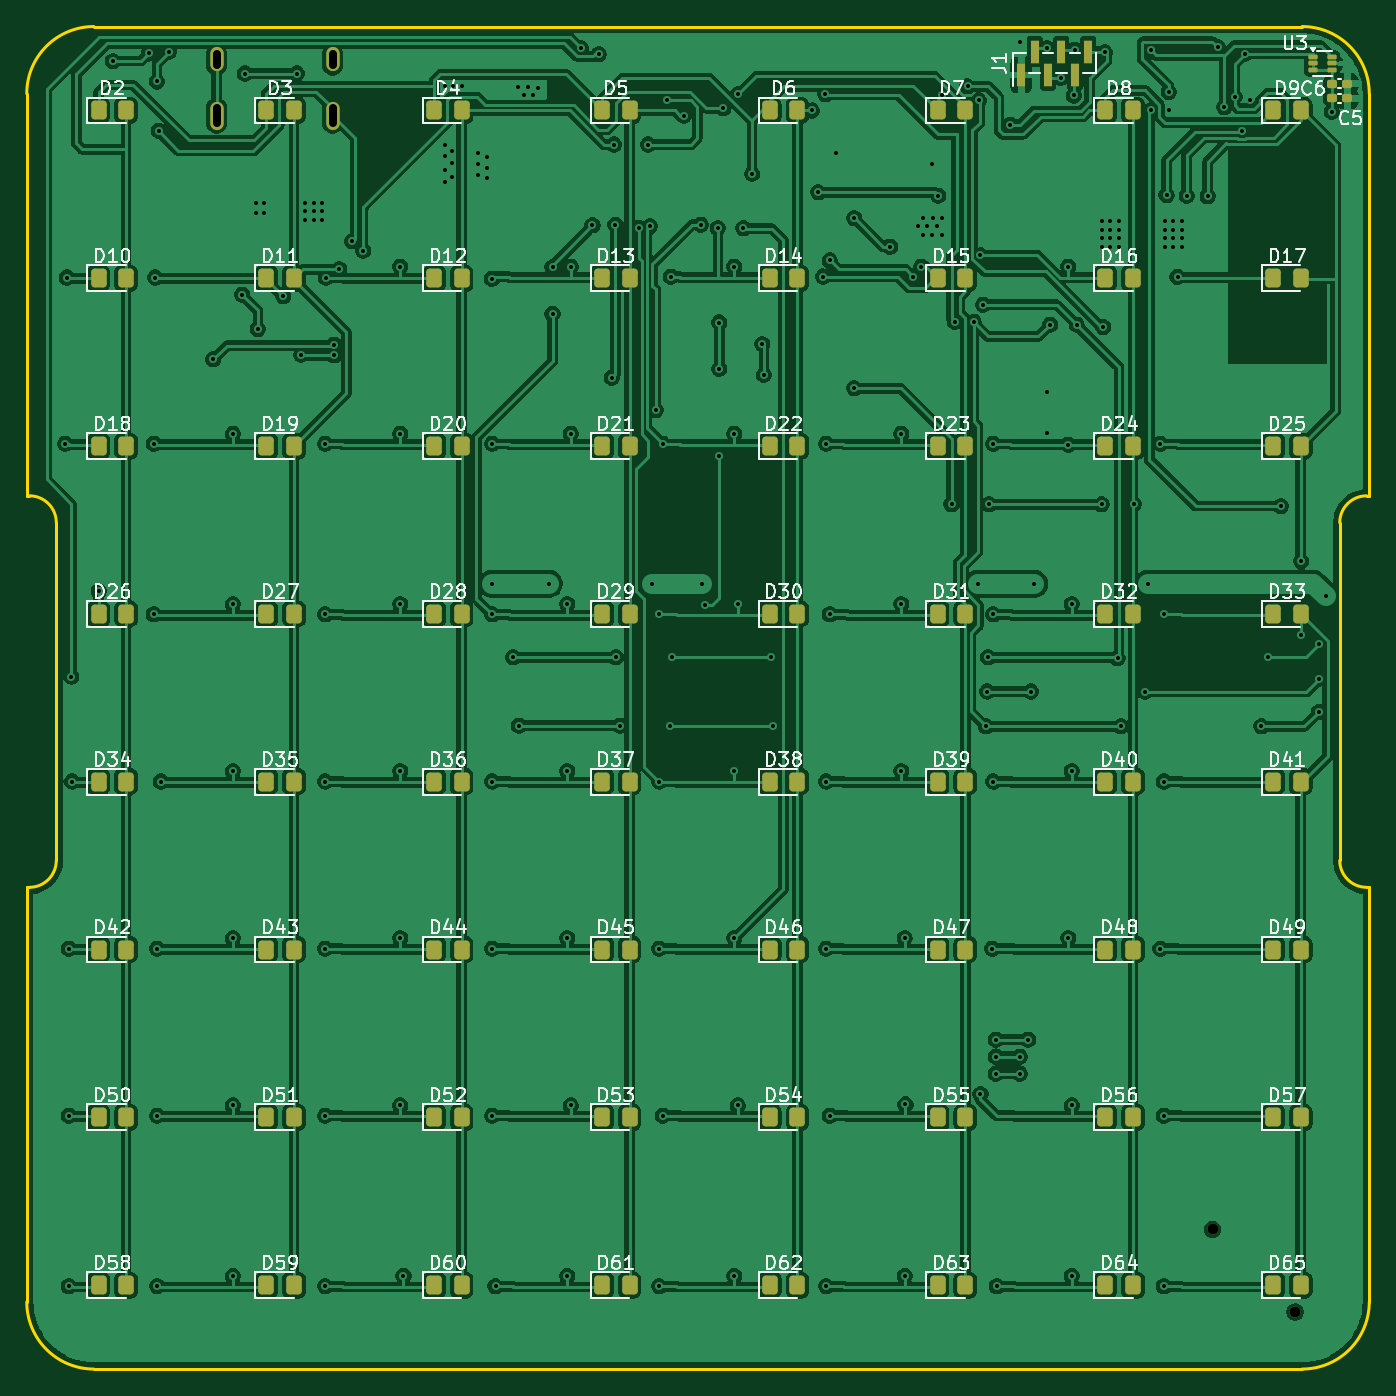
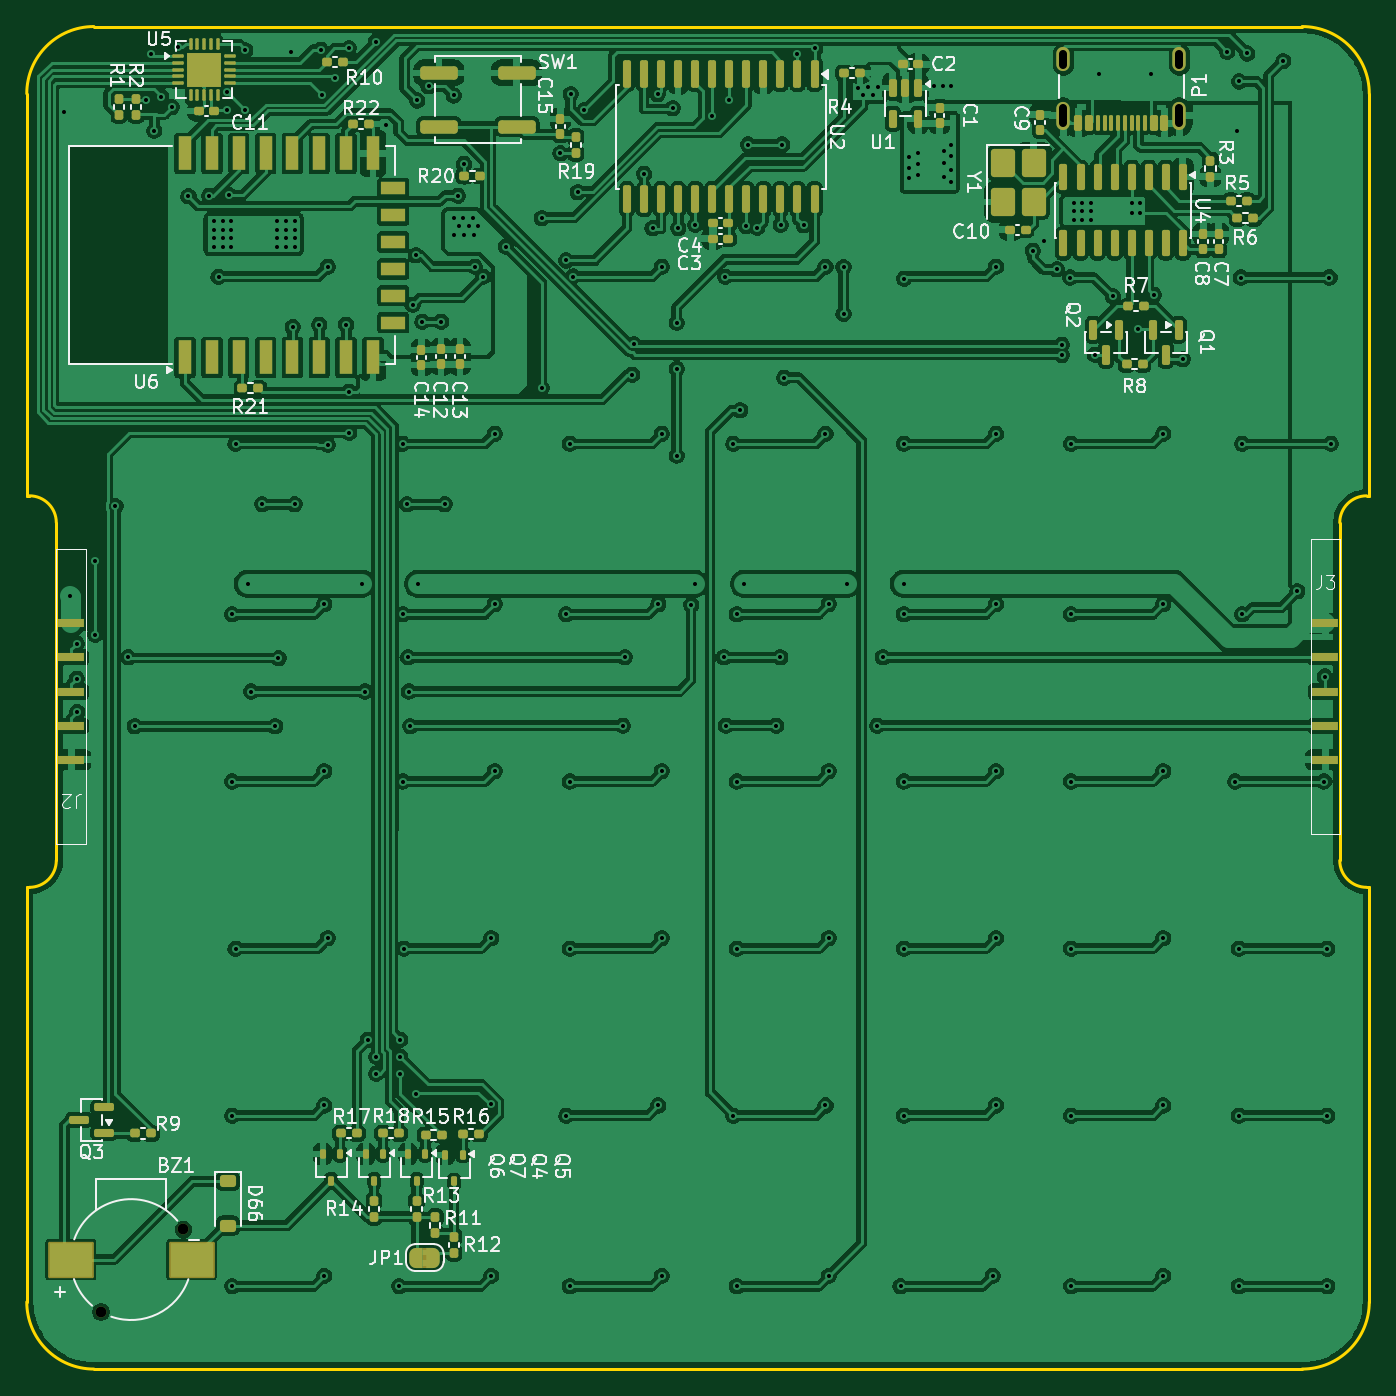
Circuit board: 11 layer files. Board 100.0 x 100.0 mm.
- bottom_copper: RocketClock-B_Cu.gbl (467037 bytes)
- bottom_mask: RocketClock-B_Mask.gbs (11424 bytes)
- paste: RocketClock-B_Paste.gbp (10161 bytes)
- bottom_silk: RocketClock-B_Silkscreen.gbo (88835 bytes)
- outline: RocketClock-Edge_Cuts.gm1 (1751 bytes)
- top_copper: RocketClock-F_Cu.gtl (445364 bytes)
- top_mask: RocketClock-F_Mask.gts (6550 bytes)
- paste: RocketClock-F_Paste.gtp (6258 bytes)
- top_silk: RocketClock-F_Silkscreen.gto (131538 bytes)
- drill: RocketClock-NPTH.drl (369 bytes)
- drill: RocketClock-PTH.drl (5447 bytes)

=== bottom_copper: RocketClock-B_Cu.gbl (467037 bytes, source omitted) ===
=== bottom_mask: RocketClock-B_Mask.gbs (11424 bytes, source omitted) ===
=== paste: RocketClock-B_Paste.gbp (10161 bytes, source omitted) ===
=== bottom_silk: RocketClock-B_Silkscreen.gbo (88835 bytes, source omitted) ===
=== outline: RocketClock-Edge_Cuts.gm1 ===
%TF.GenerationSoftware,KiCad,Pcbnew,9.0.6*%
%TF.CreationDate,2026-03-23T10:25:13+02:00*%
%TF.ProjectId,RocketClock,526f636b-6574-4436-9c6f-636b2e6b6963,rev?*%
%TF.SameCoordinates,Original*%
%TF.FileFunction,Profile,NP*%
%FSLAX46Y46*%
G04 Gerber Fmt 4.6, Leading zero omitted, Abs format (unit mm)*
G04 Created by KiCad (PCBNEW 9.0.6) date 2026-03-23 10:25:13*
%MOMM*%
%LPD*%
G01*
G04 APERTURE LIST*
%TA.AperFunction,Profile*%
%ADD10C,0.200000*%
%TD*%
G04 APERTURE END LIST*
D10*
X199250000Y-140999999D02*
G75*
G02*
X194250000Y-146000000I-5000000J-1D01*
G01*
X197050000Y-82953499D02*
X197050000Y-108115991D01*
X199050000Y-110115991D02*
X199250000Y-110115991D01*
X199050000Y-110115991D02*
G75*
G02*
X197050009Y-108115991I0J1999991D01*
G01*
X99250000Y-110115991D02*
X99250000Y-141000000D01*
X197050000Y-82953499D02*
G75*
G02*
X199050000Y-80953500I2000000J-1D01*
G01*
X99250000Y-80953472D02*
X99450001Y-80953472D01*
X194250000Y-45999999D02*
G75*
G02*
X199250001Y-50999999I0J-5000001D01*
G01*
X199250000Y-80953472D02*
X199050000Y-80953472D01*
X99450001Y-110115991D02*
X99250000Y-110115991D01*
X194250000Y-145999999D02*
X104250001Y-145999999D01*
X194250000Y-45999999D02*
X104249999Y-45999999D01*
X199050000Y-80953499D02*
X199050000Y-80953472D01*
X199250000Y-110115991D02*
X199250000Y-140999999D01*
X101450000Y-82953471D02*
X101450000Y-108115991D01*
X99250000Y-51000000D02*
G75*
G02*
X104249999Y-46000000I5000000J0D01*
G01*
X101450000Y-108115991D02*
G75*
G02*
X99450001Y-110116000I-2000000J-9D01*
G01*
X199250000Y-50999999D02*
X199250000Y-80953472D01*
X104250001Y-145999999D02*
G75*
G02*
X99250001Y-141000000I-1J4999999D01*
G01*
X99250000Y-51000000D02*
X99250000Y-80953472D01*
X99450001Y-80953472D02*
G75*
G02*
X101450028Y-82953471I-1J-2000028D01*
G01*
M02*

=== top_copper: RocketClock-F_Cu.gtl (445364 bytes, source omitted) ===
=== top_mask: RocketClock-F_Mask.gts (6550 bytes, source omitted) ===
=== paste: RocketClock-F_Paste.gtp (6258 bytes, source omitted) ===
=== top_silk: RocketClock-F_Silkscreen.gto (131538 bytes, source omitted) ===
=== drill: RocketClock-NPTH.drl ===
M48
; DRILL file {KiCad 9.0.6} date 2026-03-23T10:25:17+0200
; FORMAT={-:-/ absolute / metric / decimal}
; #@! TF.CreationDate,2026-03-23T10:25:17+02:00
; #@! TF.GenerationSoftware,Kicad,Pcbnew,9.0.6
; #@! TF.FileFunction,NonPlated,1,2,NPTH
FMAT,2
METRIC
; #@! TA.AperFunction,NonPlated,NPTH,ComponentDrill
T1C0.800
%
G90
G05
T1
X187.577Y-135.598
X193.724Y-141.745
M30

=== drill: RocketClock-PTH.drl ===
M48
; DRILL file {KiCad 9.0.6} date 2026-03-23T10:25:17+0200
; FORMAT={-:-/ absolute / metric / decimal}
; #@! TF.CreationDate,2026-03-23T10:25:17+02:00
; #@! TF.GenerationSoftware,Kicad,Pcbnew,9.0.6
; #@! TF.FileFunction,Plated,1,2,PTH
FMAT,2
METRIC
; #@! TA.AperFunction,Plated,PTH,ViaDrill
T1C0.300
; #@! TA.AperFunction,Plated,PTH,ComponentDrill
T2C0.600
%
G90
G05
T1
X102.116Y-77.088
X102.218Y-64.696
X102.37Y-114.68
X102.37Y-127.126
X102.37Y-139.826
X102.574Y-94.414
X102.624Y-102.234
X104.606Y-88.064
X105.647Y-48.567
X108.335Y-48.004
X108.72Y-77.088
X108.72Y-89.788
X108.822Y-64.696
X108.949Y-50.091
X108.974Y-114.68
X108.974Y-127.126
X108.974Y-139.826
X109.076Y-53.774
X109.228Y-102.234
X109.838Y-47.881
X113.14Y-70.792
X114.61Y-76.326
X114.61Y-89.026
X114.61Y-101.472
X114.61Y-113.918
X114.61Y-126.364
X114.61Y-139.064
X115.299Y-65.966
X115.498Y-49.5
X116.34Y-59.159
X116.34Y-59.921
X116.467Y-68.531
X116.95Y-59.159
X116.95Y-59.921
X118.347Y-66.093
X119.363Y-49.5
X119.7Y-70.459
X119.998Y-59.108
X119.998Y-59.743
X119.998Y-60.378
X120.633Y-59.108
X120.633Y-59.743
X120.633Y-60.378
X121.268Y-59.108
X121.268Y-59.743
X121.268Y-60.378
X121.468Y-77.088
X121.468Y-89.788
X121.468Y-102.234
X121.468Y-114.68
X121.468Y-127.126
X121.468Y-139.826
X121.522Y-64.696
X122.15Y-69.693
X122.15Y-70.493
X122.538Y-64.086
X123.503Y-62.004
X124.316Y-62.689
X127.056Y-63.88
X127.056Y-76.326
X127.056Y-89.026
X127.056Y-101.472
X127.056Y-113.918
X127.056Y-126.364
X127.31Y-139.064
X130.412Y-50.421
X130.412Y-54.79
X130.412Y-55.679
X130.412Y-56.695
X130.412Y-57.584
X130.92Y-55.298
X130.92Y-56.187
X130.92Y-57.203
X131.022Y-50.421
X131.682Y-50.421
X132.85Y-55.45
X132.85Y-56.263
X132.85Y-57.025
X133.511Y-55.73
X133.511Y-56.543
X133.511Y-57.305
X133.9Y-64.8
X133.914Y-77.088
X133.914Y-89.788
X133.914Y-102.234
X133.914Y-114.68
X133.914Y-127.126
X133.917Y-87.505
X134.168Y-139.826
X135.492Y-92.992
X135.848Y-50.523
X135.898Y-98.072
X136.254Y-51.132
X136.61Y-50.523
X136.965Y-51.132
X137.321Y-50.574
X138.134Y-87.505
X138.413Y-63.934
X138.413Y-67.4
X139.502Y-89.026
X139.502Y-101.472
X139.502Y-113.918
X139.502Y-139.064
X139.756Y-63.88
X139.756Y-76.326
X139.756Y-126.364
X140.521Y-47.627
X141.387Y-60.812
X141.842Y-48.059
X142.833Y-72.164
X142.985Y-54.79
X143.1Y-60.75
X143.112Y-92.992
X143.417Y-98.072
X144.839Y-60.988
X145.525Y-54.79
X145.652Y-60.886
X145.804Y-87.505
X146.1Y-74.576
X146.36Y-89.788
X146.36Y-102.234
X146.36Y-114.68
X146.36Y-139.826
X146.614Y-77.088
X146.614Y-127.126
X146.922Y-51.488
X147.176Y-98.072
X147.227Y-64.642
X147.328Y-92.992
X148.192Y-52.631
X149.45Y-60.75
X149.513Y-87.505
X149.767Y-89.08
X150.732Y-61.013
X150.834Y-68.049
X150.834Y-71.503
X150.834Y-77.955
X151.138Y-52.098
X151.948Y-63.88
X151.948Y-76.326
X151.948Y-101.472
X151.948Y-113.918
X151.948Y-139.064
X152.202Y-89.026
X152.202Y-126.364
X152.256Y-51.031
X152.637Y-61.013
X153.272Y-56.974
X154.034Y-69.649
X154.161Y-71.935
X154.694Y-92.992
X154.847Y-98.072
X157.717Y-52.25
X158.2Y-58.346
X158.586Y-64.622
X158.733Y-51.05
X158.806Y-77.088
X158.806Y-102.234
X158.806Y-114.68
X158.806Y-139.826
X159.06Y-89.788
X159.06Y-127.126
X159.063Y-63.426
X159.495Y-55.425
X160.892Y-60.276
X160.892Y-72.951
X163.559Y-62.41
X164.394Y-76.326
X164.394Y-89.026
X164.394Y-101.472
X164.648Y-113.918
X164.648Y-139.064
X164.702Y-126.291
X165.273Y-64.632
X165.616Y-60.886
X165.87Y-63.883
X165.972Y-61.496
X166.023Y-60.276
X166.328Y-60.886
X166.683Y-56.212
X166.683Y-61.496
X166.734Y-60.276
X167.039Y-60.886
X167.14Y-58.6
X167.394Y-61.496
X167.445Y-51.132
X167.445Y-60.276
X168.131Y-81.587
X168.385Y-67.998
X169.325Y-50.45
X169.782Y-67.998
X170.087Y-87.505
X170.171Y-51.508
X170.29Y-63.045
X170.29Y-125.529
X170.493Y-66.728
X170.696Y-98.122
X170.798Y-95.532
X170.849Y-92.992
X170.925Y-81.587
X171.179Y-114.68
X171.252Y-77.088
X171.252Y-89.788
X171.252Y-102.234
X171.433Y-121.465
X171.433Y-122.735
X171.433Y-124.005
X171.506Y-139.826
X172.525Y-53.317
X173.211Y-122.735
X173.211Y-124.005
X173.236Y-47.119
X173.846Y-121.465
X174.049Y-95.532
X174.303Y-87.505
X175.243Y-73.205
X175.243Y-76.253
X175.268Y-47.627
X175.472Y-68.201
X176.284Y-49.812
X176.84Y-63.88
X176.84Y-77.142
X176.84Y-113.918
X177.094Y-89.026
X177.094Y-101.472
X177.094Y-126.364
X177.094Y-139.064
X177.25Y-51.132
X177.351Y-47.729
X177.453Y-68.201
X179.307Y-60.505
X179.307Y-61.14
X179.307Y-61.775
X179.307Y-62.41
X179.307Y-81.587
X179.434Y-68.379
X179.561Y-47.932
X179.942Y-60.505
X179.942Y-61.14
X179.942Y-61.775
X179.942Y-62.41
X180.501Y-93.042
X180.577Y-60.505
X180.577Y-61.14
X180.577Y-61.775
X180.577Y-62.41
X180.755Y-98.122
X181.72Y-81.587
X182.533Y-95.532
X182.787Y-87.505
X182.99Y-47.78
X182.99Y-52.225
X183.698Y-77.088
X183.698Y-114.68
X183.952Y-89.788
X183.952Y-102.234
X183.952Y-127.126
X183.952Y-139.826
X184.006Y-60.505
X184.006Y-61.14
X184.006Y-61.775
X184.006Y-62.41
X184.15Y-58.55
X184.311Y-50.878
X184.362Y-52.25
X184.641Y-60.505
X184.641Y-61.14
X184.641Y-61.775
X184.641Y-62.41
X184.968Y-64.642
X185.276Y-60.505
X185.276Y-61.14
X185.276Y-61.775
X185.276Y-62.41
X185.657Y-58.6
X187.206Y-58.651
X187.968Y-47.526
X188.451Y-51.996
X189.224Y-51.213
X189.75Y-53.75
X189.975Y-48.034
X190.356Y-51.488
X191.22Y-98.122
X191.677Y-92.992
X192.642Y-81.714
X194.166Y-85.829
X194.166Y-91.315
X195.487Y-97.056
X195.532Y-91.981
X195.538Y-94.566
X195.995Y-88.42
X196.452Y-52.352
T2
X113.392Y-48.05G85X113.392Y-48.85
G05
X113.392Y-52.08G85X113.392Y-53.18
G05
X122.032Y-48.05G85X122.032Y-48.85
G05
X122.032Y-52.08G85X122.032Y-53.18
G05
M30
